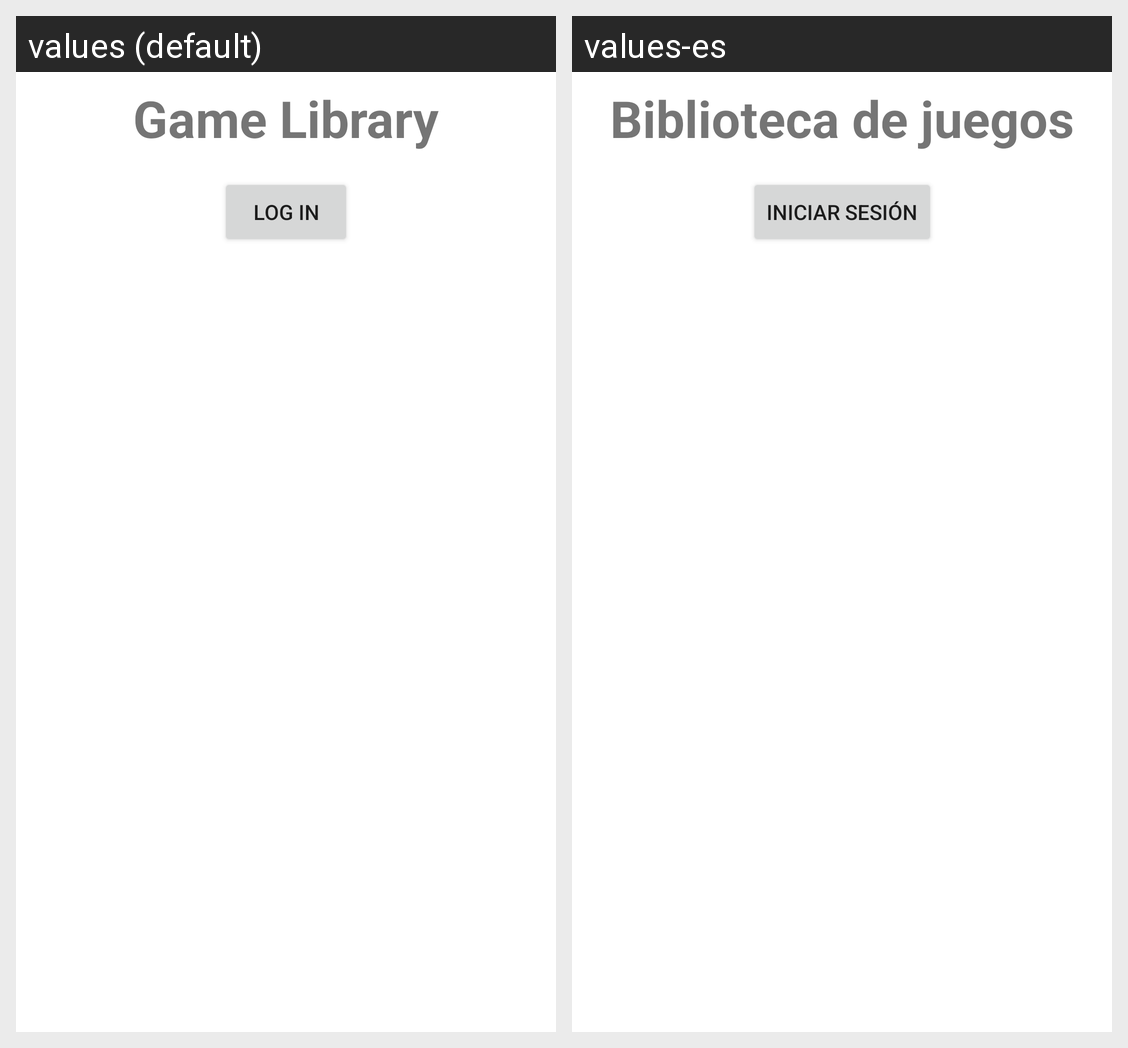

Translations of the strings shown on this Android screen, per locale in the grid:
Android screen res/layout/login.xml rendered under 2 locales, left to right: values (default), values-es. Device: Nexus 5 (rendered at 1080×1920; each locale shown at half size, 540×960, under a caption strip naming it); theme Theme.GameLibrary.
Strings drawn on this screen, with the default value and each locale's value (text and hints the layout hard-codes, and strings that could not be matched under every locale, appear in the picture but are not listed):

loginButton
  values: Log In
  values-es: Iniciar sesión

gameLibrary
  values: Game Library
  values-es: Biblioteca de juegos
